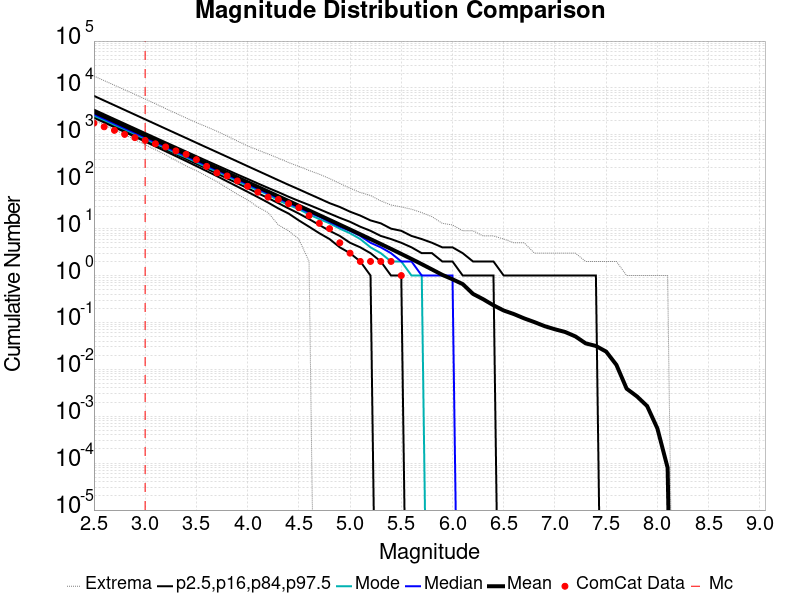

The file beside this chart, header and first rows:
Magnitude, ComCat Data, Simulation Mean, Simulation Median, Simulation Mode, Simulation Minimum, Simulation Maximum, 2.5 %-ile, 16 %-ile, 84 %-ile, 97.5 %-ile
2.5, 1776, 3099, 2759, 2559, 2080, 17982, 2319, 2478, 3452, 6779
2.6, 1486, 2461, 2192, 2057, 1625, 14324, 1836, 1967, 2741, 5379
2.7, 1248, 1955, 1741, 1631, 1294, 11433, 1453, 1560, 2180, 4276
2.8, 1023, 1553, 1383, 1316, 1016, 9151, 1150, 1238, 1733, 3397
2.9, 872.0, 1233, 1100, 1036, 785.0, 7306, 909.0, 982.0, 1378, 2699
3.0, 762.0, 979.8, 874.0, 821.0, 618.0, 5773, 718.0, 779.0, 1096, 2143
3.1, 645.0, 778.2, 695.0, 644.0, 480.0, 4613, 566.0, 617.0, 872.0, 1703
3.2, 553.0, 618.1, 552.0, 523.0, 375.0, 3623, 446.0, 489.0, 694.0, 1352
3.3, 455.0, 491, 439.0, 407.0, 284.0, 2883, 351.0, 387.0, 554.0, 1075
3.4, 384.0, 389.9, 349.0, 331.0, 217.0, 2291, 276.0, 306.0, 441.0, 855.0
3.5, 296.0, 309.7, 278.0, 261.0, 172.0, 1826, 216.0, 242.0, 351.0, 678.0
3.6, 213.0, 245.9, 221.0, 204.0, 132.0, 1486, 169.0, 191.0, 280.0, 539.0
3.7, 155.0, 195.3, 176.0, 165.0, 101.0, 1196, 132.0, 150.0, 224.0, 429.0
3.8, 133.0, 155.1, 140.0, 131.0, 74.0, 946.0, 102.0, 118.0, 179.0, 341.0
3.9, 104.0, 123.2, 111.0, 104.0, 54.0, 738.0, 79.0, 93.0, 143.0, 271.0
4.0, 80.0, 97.81, 88.0, 81.0, 41.0, 583.0, 61.0, 73.0, 115.0, 215.0
4.1, 60.0, 77.67, 70.0, 66.0, 29.0, 475.0, 47.0, 57.0, 92.0, 171.0
4.2, 47.0, 61.65, 56.0, 53.0, 22.0, 391.0, 36.0, 45.0, 74.0, 136.0
4.3, 42.0, 48.92, 44.0, 40.0, 12.0, 319.0, 27.0, 35.0, 60.0, 108.0
4.4, 34.0, 38.84, 35.0, 32.0, 9.0, 257.0, 21.0, 27.0, 48.0, 86.0
4.5, 28.0, 30.81, 28.0, 26.0, 6.0, 213.0, 15.0, 21.0, 39.0, 69.0
4.6, 19.0, 24.44, 22.0, 20.0, 2.0, 174.0, 11.0, 16.0, 32.0, 55.0
4.7, 13.0, 19.38, 18.0, 16.0, 0.0, 145.0, 8.0, 12.0, 26.0, 44.0
4.8, 10.0, 15.35, 14.0, 13.0, 0.0, 117.0, 6.0, 9.0, 21.0, 35.0
4.9, 5.0, 12.15, 11.0, 10.0, 0.0, 92.0, 4.0, 7.0, 17.0, 29.0
5.0, 3.0, 9.604, 9.0, 8.0, 0.0, 73.0, 3.0, 5.0, 14.0, 23.0
5.1, 2.0, 7.585, 7.0, 6.0, 0.0, 59.0, 2.0, 4.0, 11.0, 19.0
5.2, 2.0, 5.981, 5.0, 4.0, 0.0, 51.0, 1.0, 3.0, 9.0, 15.0
5.3, 2.0, 4.711, 4.0, 3.0, 0.0, 39.0, 0.0, 2.0, 7.0, 13.0
5.4, 2.0, 3.702, 3.0, 2.0, 0.0, 32.0, 0.0, 1.0, 6.0, 10.0
5.5, 1.0, 2.893, 2.0, 2.0, 0.0, 29.0, 0.0, 1.0, 5.0, 9.0
5.6, 0.0, 2.259, 2.0, 1.0, 0.0, 26.0, 0.0, 0.0, 4.0, 7.0
5.7, 0.0, 1.751, 1.0, 1.0, 0.0, 22.0, 0.0, 0.0, 3.0, 6.0
5.8, 0.0, 1.349, 1.0, 0.0, 0.0, 18.0, 0.0, 0.0, 3.0, 5.0
5.9, 0.0, 1.037, 1.0, 0.0, 0.0, 13.0, 0.0, 0.0, 2.0, 4.0
6.0, 0.0, 0.8333, 1.0, 0.0, 0.0, 12.0, 0.0, 0.0, 2.0, 4.0
6.1, 0.0, 0.6579, 0.0, 0.0, 0.0, 9.0, 0.0, 0.0, 1.0, 3.0
6.2, 0.0, 0.4069, 0.0, 0.0, 0.0, 9.0, 0.0, 0.0, 1.0, 2.0
6.3, 0.0, 0.3126, 0.0, 0.0, 0.0, 7.0, 0.0, 0.0, 1.0, 2.0
6.4, 0.0, 0.2324, 0.0, 0.0, 0.0, 7.0, 0.0, 0.0, 1.0, 2.0
6.5, 0.0, 0.1797, 0.0, 0.0, 0.0, 6.0, 0.0, 0.0, 0.0, 1.0
6.6, 0.0, 0.1508, 0.0, 0.0, 0.0, 5.0, 0.0, 0.0, 0.0, 1.0
6.7, 0.0, 0.1221, 0.0, 0.0, 0.0, 5.0, 0.0, 0.0, 0.0, 1.0
6.8, 0.0, 0.1017, 0.0, 0.0, 0.0, 3.0, 0.0, 0.0, 0.0, 1.0
6.9, 0.0, 0.08339, 0.0, 0.0, 0.0, 3.0, 0.0, 0.0, 0.0, 1.0
7.0, 0.0, 0.07154, 0.0, 0.0, 0.0, 3.0, 0.0, 0.0, 0.0, 1.0
7.1, 0.0, 0.06259, 0.0, 0.0, 0.0, 3.0, 0.0, 0.0, 0.0, 1.0
7.2, 0.0, 0.05037, 0.0, 0.0, 0.0, 3.0, 0.0, 0.0, 0.0, 1.0
7.3, 0.0, 0.03583, 0.0, 0.0, 0.0, 2.0, 0.0, 0.0, 0.0, 1.0
7.4, 0.0, 0.03154, 0.0, 0.0, 0.0, 2.0, 0.0, 0.0, 0.0, 1.0
7.5, 0.0, 0.02392, 0.0, 0.0, 0.0, 2.0, 0.0, 0.0, 0.0, 0.0
7.6, 0.0, 0.01247, 0.0, 0.0, 0.0, 2.0, 0.0, 0.0, 0.0, 0.0
7.7, 0.0, 0.00387, 0.0, 0.0, 0.0, 1.0, 0.0, 0.0, 0.0, 0.0
7.8, 0.0, 0.00266, 0.0, 0.0, 0.0, 1.0, 0.0, 0.0, 0.0, 0.0
7.9, 0.0, 0.00165, 0.0, 0.0, 0.0, 1.0, 0.0, 0.0, 0.0, 0.0
8.0, 0.0, 5.5E-4, 0.0, 0.0, 0.0, 1.0, 0.0, 0.0, 0.0, 0.0
8.1, 0.0, 8.0E-5, 0.0, 0.0, 0.0, 1.0, 0.0, 0.0, 0.0, 0.0
8.2, 0.0, 0.0, 0.0, 0.0, 0.0, 0.0, 0.0, 0.0, 0.0, 0.0
8.3, 0.0, 0.0, 0.0, 0.0, 0.0, 0.0, 0.0, 0.0, 0.0, 0.0
8.4, 0.0, 0.0, 0.0, 0.0, 0.0, 0.0, 0.0, 0.0, 0.0, 0.0
... 6 more rows
